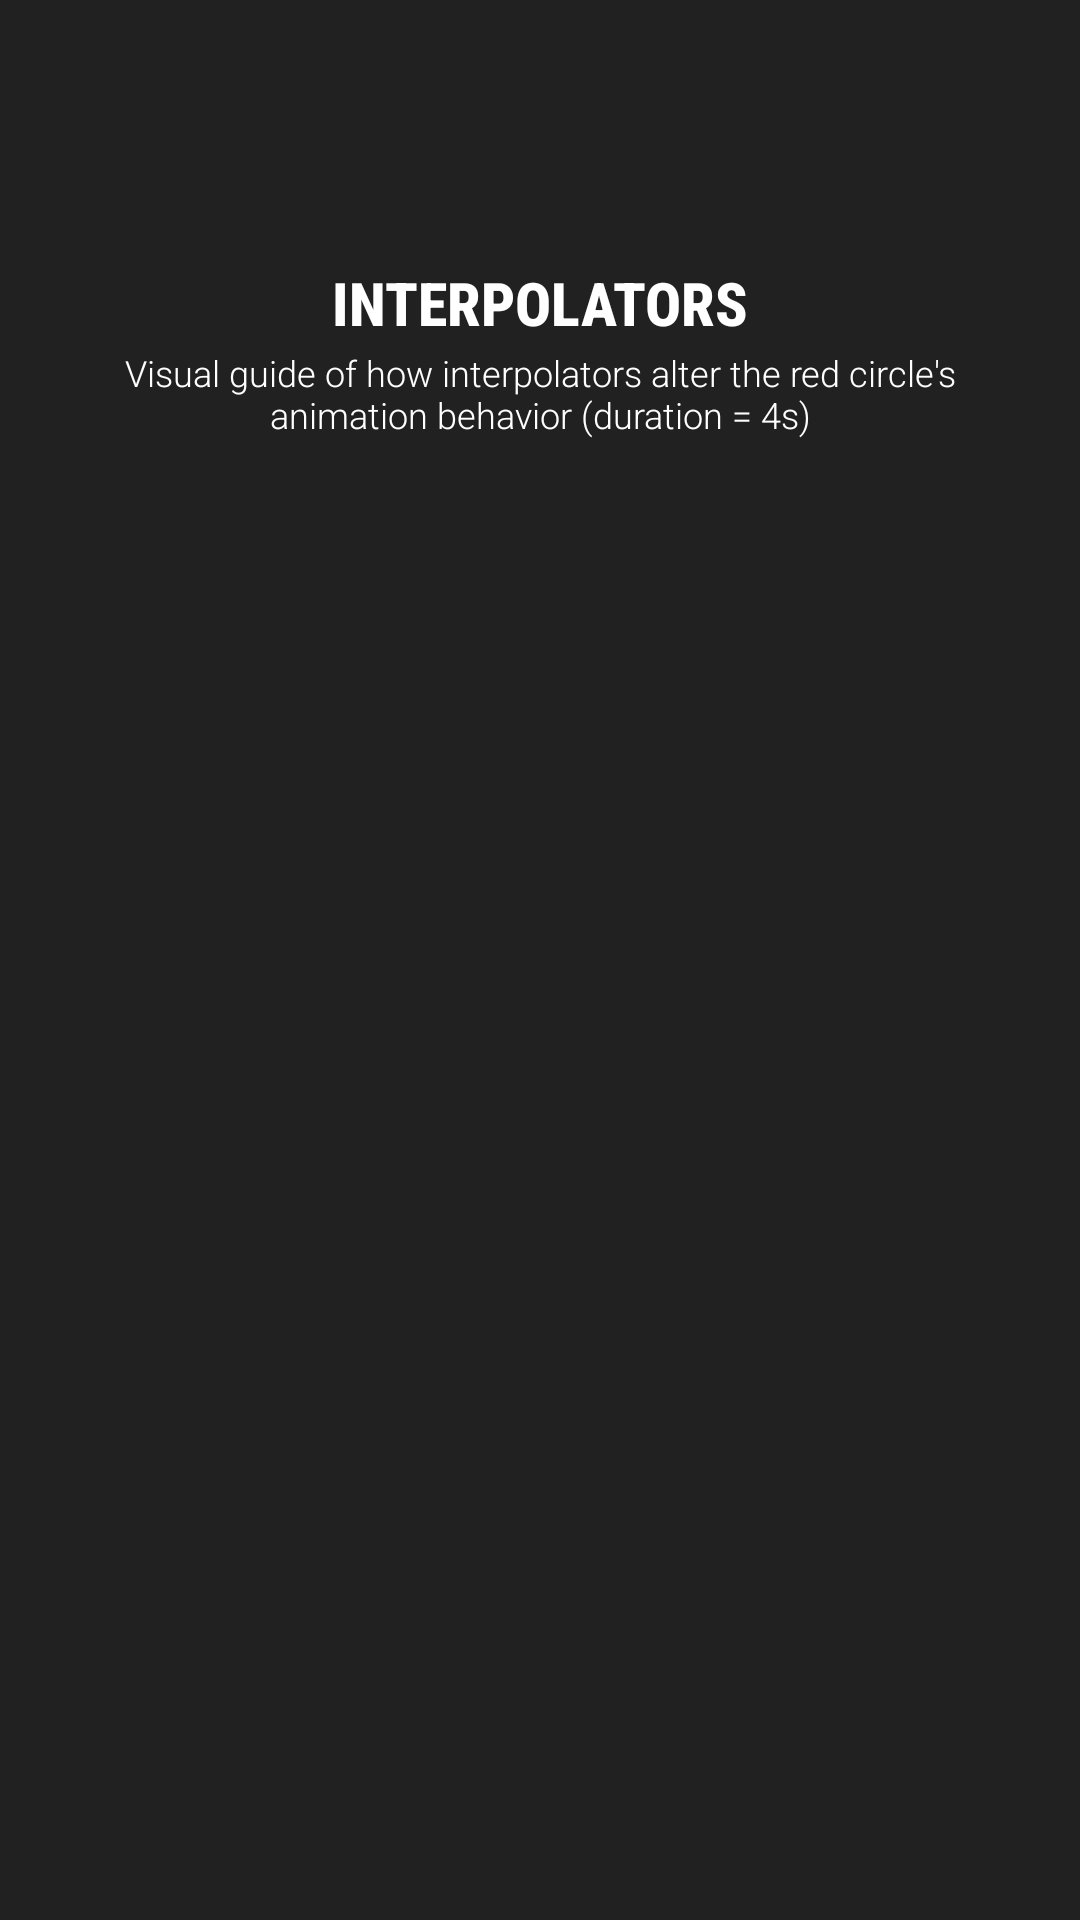

The Android layout XML behind this screen, and the referenced resources:
<!-- AndroidManifest.xml: application theme AppTheme -->
<!-- res/layout/activity_interpolator.xml -->
<?xml version="1.0" encoding="utf-8"?>
<androidx.coordinatorlayout.widget.CoordinatorLayout xmlns:android="http://schemas.android.com/apk/res/android"
    xmlns:app="http://schemas.android.com/apk/res-auto"
    android:id="@+id/coordinatorLayout"
    android:layout_width="match_parent"
    android:layout_height="match_parent"
    android:background="@color/colorBackground"
    android:transitionGroup="false">

    <com.google.android.material.appbar.AppBarLayout
        android:id="@+id/appBar"
        android:layout_width="match_parent"
        android:layout_height="wrap_content"
        android:background="@android:color/transparent"
        android:elevation="0dp"
        android:fitsSystemWindows="true"
        android:transitionGroup="true"
        app:elevation="0dp">

        <com.google.android.material.appbar.CollapsingToolbarLayout
            android:layout_width="match_parent"
            android:layout_height="wrap_content"
            android:background="@android:color/transparent"
            app:layout_scrollFlags="scroll">


            <TextView
                android:id="@+id/title"
                android:layout_width="match_parent"
                android:layout_height="wrap_content"
                android:layout_marginTop="90dp"
                android:fontFamily="sans-serif-condensed-medium"
                android:gravity="center"
                android:includeFontPadding="false"
                android:text="INTERPOLATORS"
                android:textColor="@android:color/white"
                android:textSize="20sp"
                android:textStyle="bold"
                app:layout_collapseMode="parallax"
                app:layout_collapseParallaxMultiplier="-0.3" />

            <TextView
                android:id="@+id/subtitle"
                android:layout_width="match_parent"
                android:layout_height="wrap_content"
                android:layout_marginTop="118dp"
                android:fontFamily="sans-serif-light"
                android:gravity="center"
                android:includeFontPadding="false"
                android:paddingBottom="56dp"
                android:layout_marginStart="40dp"
                android:layout_marginEnd="40dp"
                android:text="Visual guide of how interpolators alter the red circle's animation behavior (duration = 4s)"
                android:textColor="@android:color/white"
                android:textSize="12sp"
                app:layout_collapseMode="parallax"
                app:layout_collapseParallaxMultiplier="-0.1" />

            <androidx.appcompat.widget.Toolbar
                android:id="@+id/toolbar"
                android:layout_width="match_parent"
                android:layout_height="56dp" />

        </com.google.android.material.appbar.CollapsingToolbarLayout>

    </com.google.android.material.appbar.AppBarLayout>

    <androidx.recyclerview.widget.RecyclerView
        android:id="@+id/interRv"
        android:layout_width="match_parent"
        android:layout_height="match_parent"
        android:clipToPadding="false"
        android:transitionGroup="false"
        android:paddingBottom="56dp"
        app:layout_behavior="@string/appbar_scrolling_view_behavior" />

</androidx.coordinatorlayout.widget.CoordinatorLayout>
<!-- resources referenced by this layout -->
<resources>
  <color name="colorBackground">#212121</color>
  <style name="AppTheme" parent="Theme.AppCompat.Light.NoActionBar">
          <item name="colorPrimary">@color/colorPrimary</item>
          <item name="colorPrimaryDark">@color/colorPrimaryDark</item>
          <item name="colorAccent">@color/colorAccent</item>
          <item name="android:windowBackground">@color/colorPrimary</item>
          <item name="android:windowContentTransitions">true</item>
      </style>
  <color name="colorPrimary">#212121</color>
  <color name="colorPrimaryDark">#000</color>
  <color name="colorAccent">#ffffff</color>
</resources>
